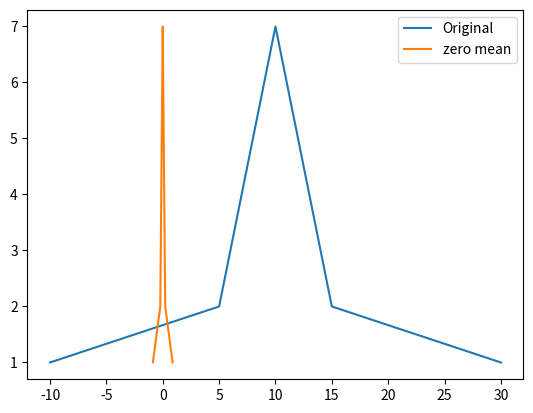

Reproduce this figure in Python.
import numpy as np
import matplotlib.pyplot as plt
import random

def std(x):
    mean=np.mean(x)
    sigma2=sum([(i-mean)*(i-mean) for i in x])/len(x)
    return [(i-mean)/sigma2 for i in x]

#l=[random.randint(-2, 11) for i in range(50)]
l=[-10, 5, 5, 6, 6, 6, 7, 7, 7, 7, 8, 8, 8, 8, 8, 9, 9, 9,
   9, 9, 9, 10, 10, 10, 10, 10, 10, 10, 11, 11, 11, 11, 11,
   11, 12, 12, 12, 12, 12, 13, 13, 13, 13, 14, 14, 14, 15, 15, 30]
l.sort()
x=[]

for i in l:
    c=l.count(i)
    x.append(c)

s=std(l)

plt.plot(l,x,label='Original')
plt.plot(s,x,label='zero mean')
plt.legend()
plt.show()


    
